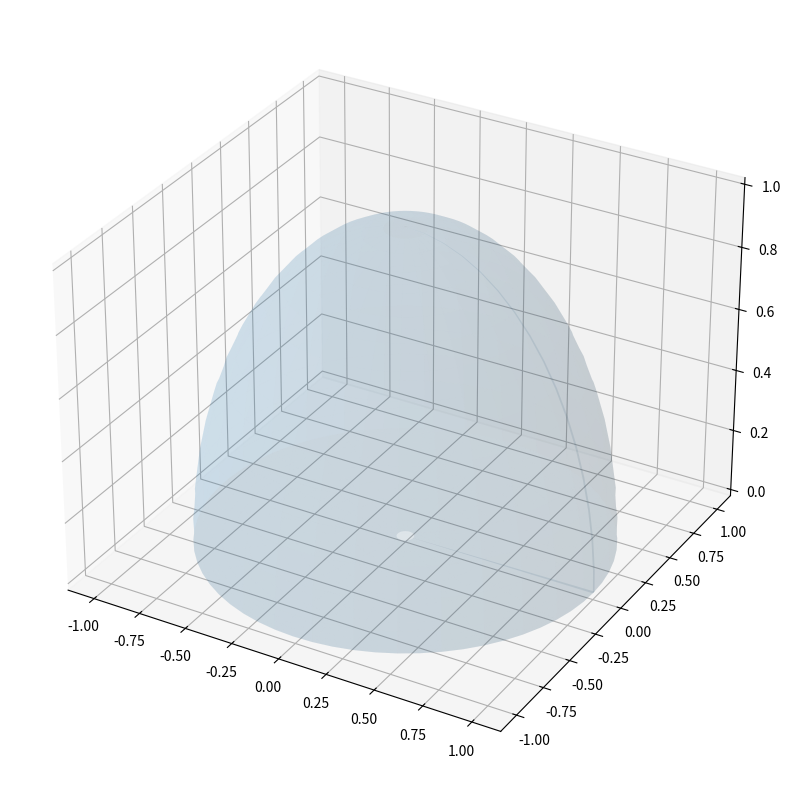

Generate this figure with matplotlib: (Note: this script raises an exception after producing the figure.)
#SFERA

import matplotlib.pyplot as plt
import numpy as np

fig = plt.figure(figsize = (10, 10))
ax = fig.add_subplot(projection = '3d')

# promień Ziemi
r = 1
# siatka wspołrzędnych
u, v = np.mgrid[0:(2 * np.pi+0.1):0.1, 0:np.pi:0.1]
x = np.cos(u) * np.sin(v)
y = np.sin(u) * np.sin(v)
z = np.cos(v)
z[z<0] = 0		# bez tego, narysowalibyśmy całą kulę, a chcemy tylko półkulę
ax.plot_surface(x,y,z, alpha = 0.1)


# narysowanie punktu na sferze
gx = r * np.sin(Az) * np.cos(h)
gy = r * np.cos(Az) * np.cos(h)
gz = r * np.sin(h)
ax.plot3D(gx,gy,gz)


#SKYPLOT

fig2 = plt.figure(figsize = (8,8))
ax2 = fig2.add_subplot(polar = True)
ax2.set_theta_zero_location('N') # ustawienie kierunku północy na górze wykresu
ax2.set_theta_direction(-1)

ax.set_yticks(range(0, 90+10, 10))                   # Define the yticks

yLabel = ['90', '', '', '60', '', '', '30', '', '', '']
ax.set_yticklabels(yLabel)
ax.set_rlim(0,90)

# narysowanie punktu na wykresie 
ax.scatter(Az, 90-np.rad2deg(h))	



